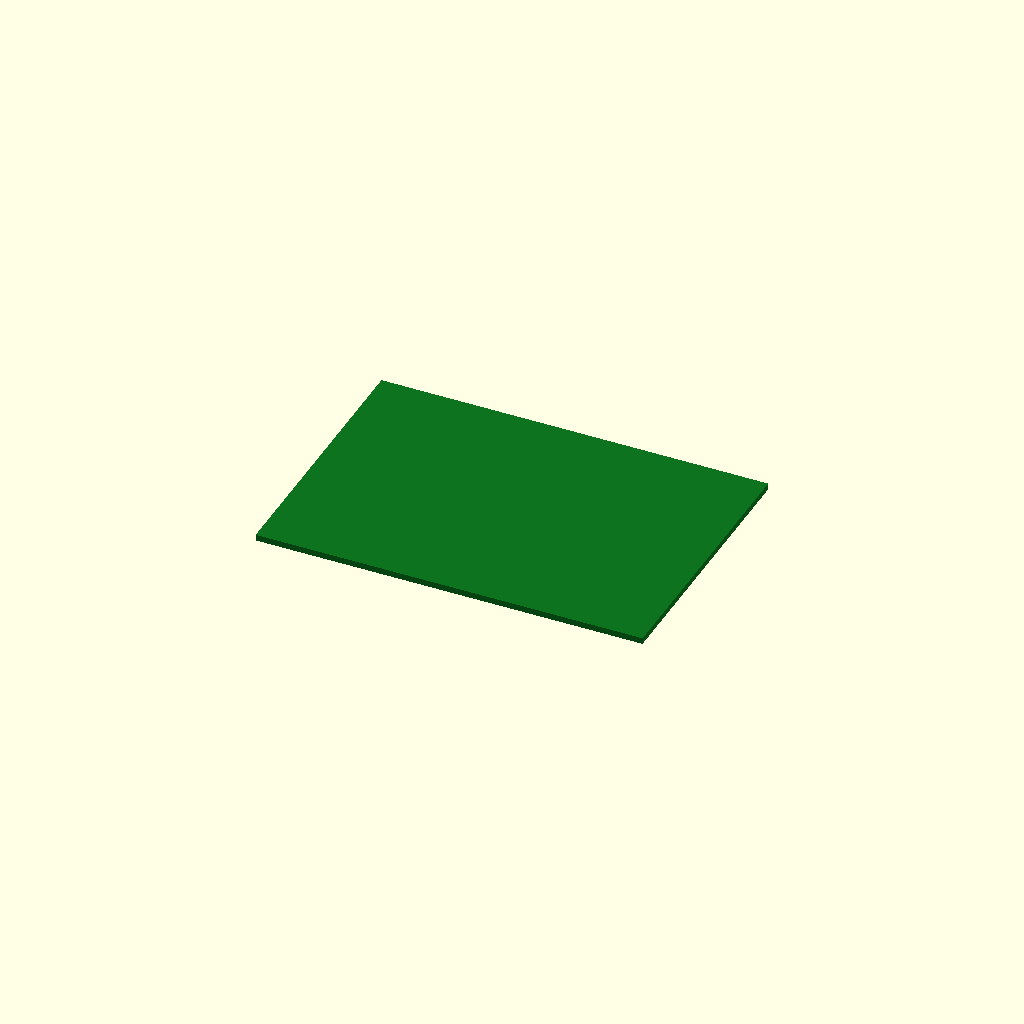
Cell 1: the model at its default parameters.
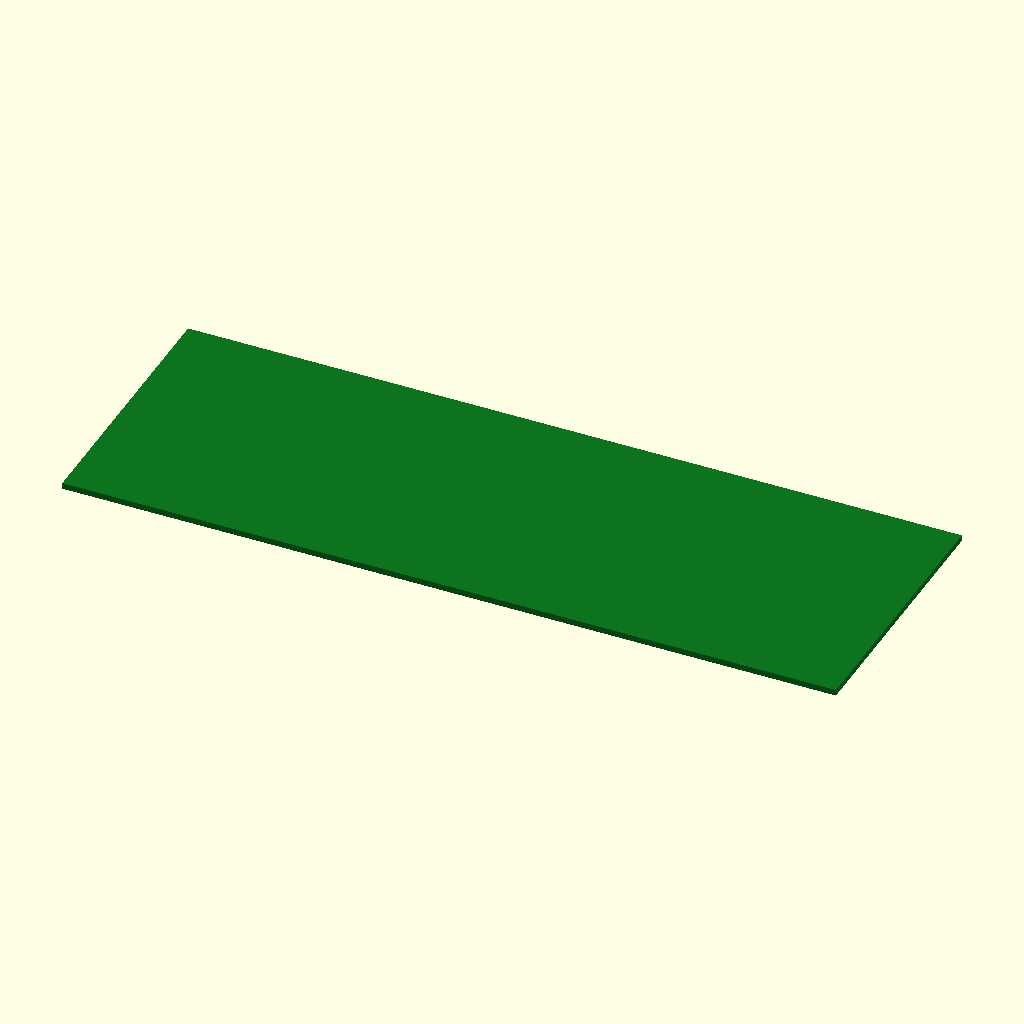
Cell 2: the same model with board_x = 201.5.
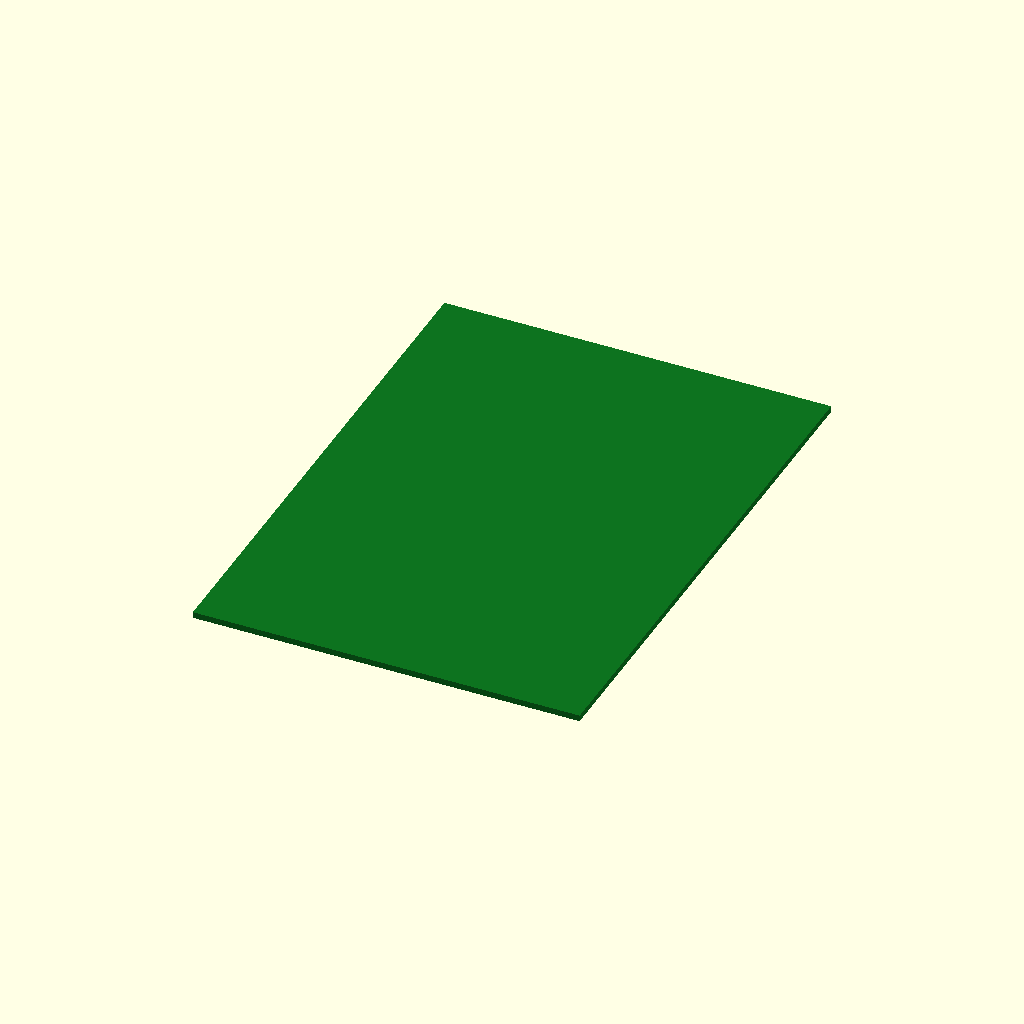
Cell 3: board_y = 140.5 (everything else at default).
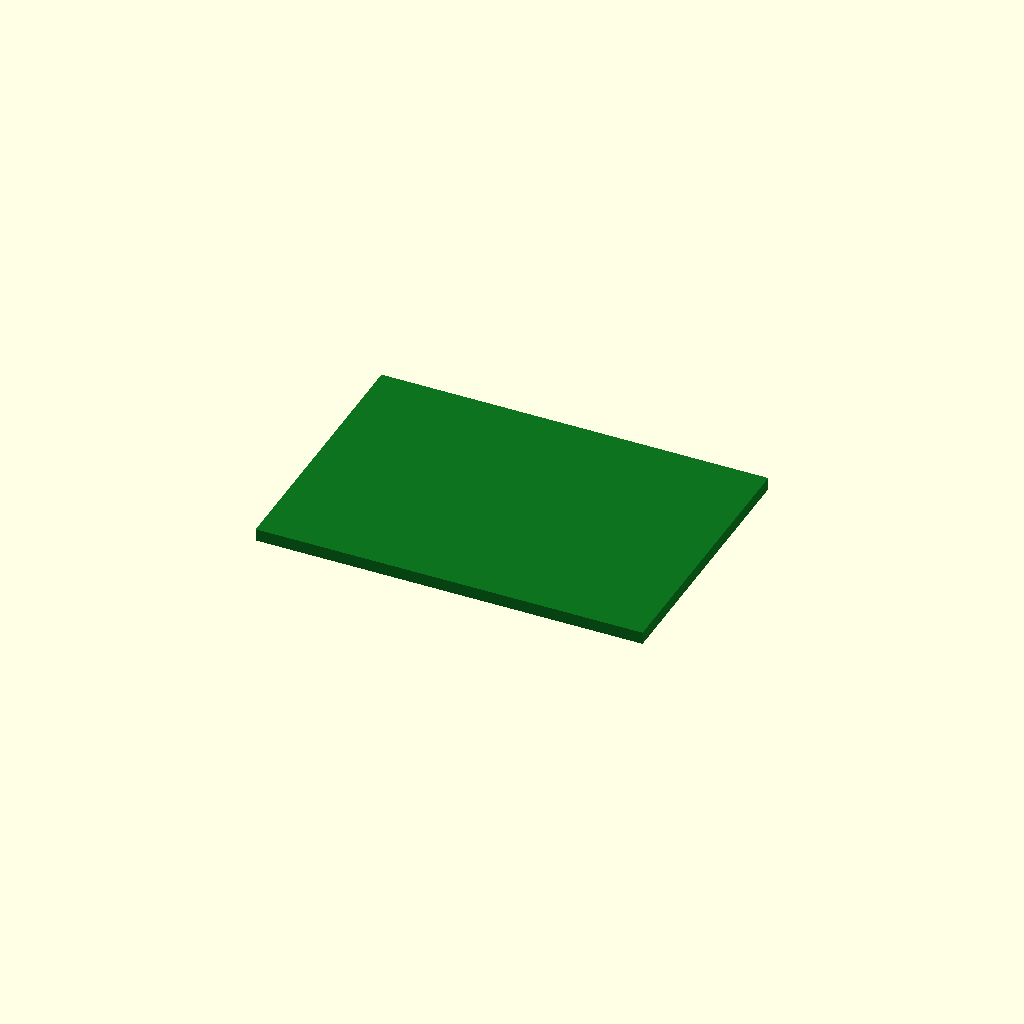
Cell 4: the same model with board_th = 3.2.
All cells are drawn from one camera (rotation 55°, 0°, 25°, orthographic, colour scheme Cornfield), so only the parameter changes between them.
Source of the model, additional_study/matched_effort/results/direct_repair/scad/pcb__BTT_SKR_MINI_E3_V2_0.scad:
$fn = 64;

board_x = 100.75;
board_y = 70.25;
board_th = 1.6;

color([0.05, 0.45, 0.12])
translate([-board_x/2, -board_y/2, 0])
cube([board_x, board_y, board_th], center=false);
Customizer parameters (derived from the source; name, type, default, range or options):
board_x: number, default 100.75
board_y: number, default 70.25
board_th: number, default 1.6
